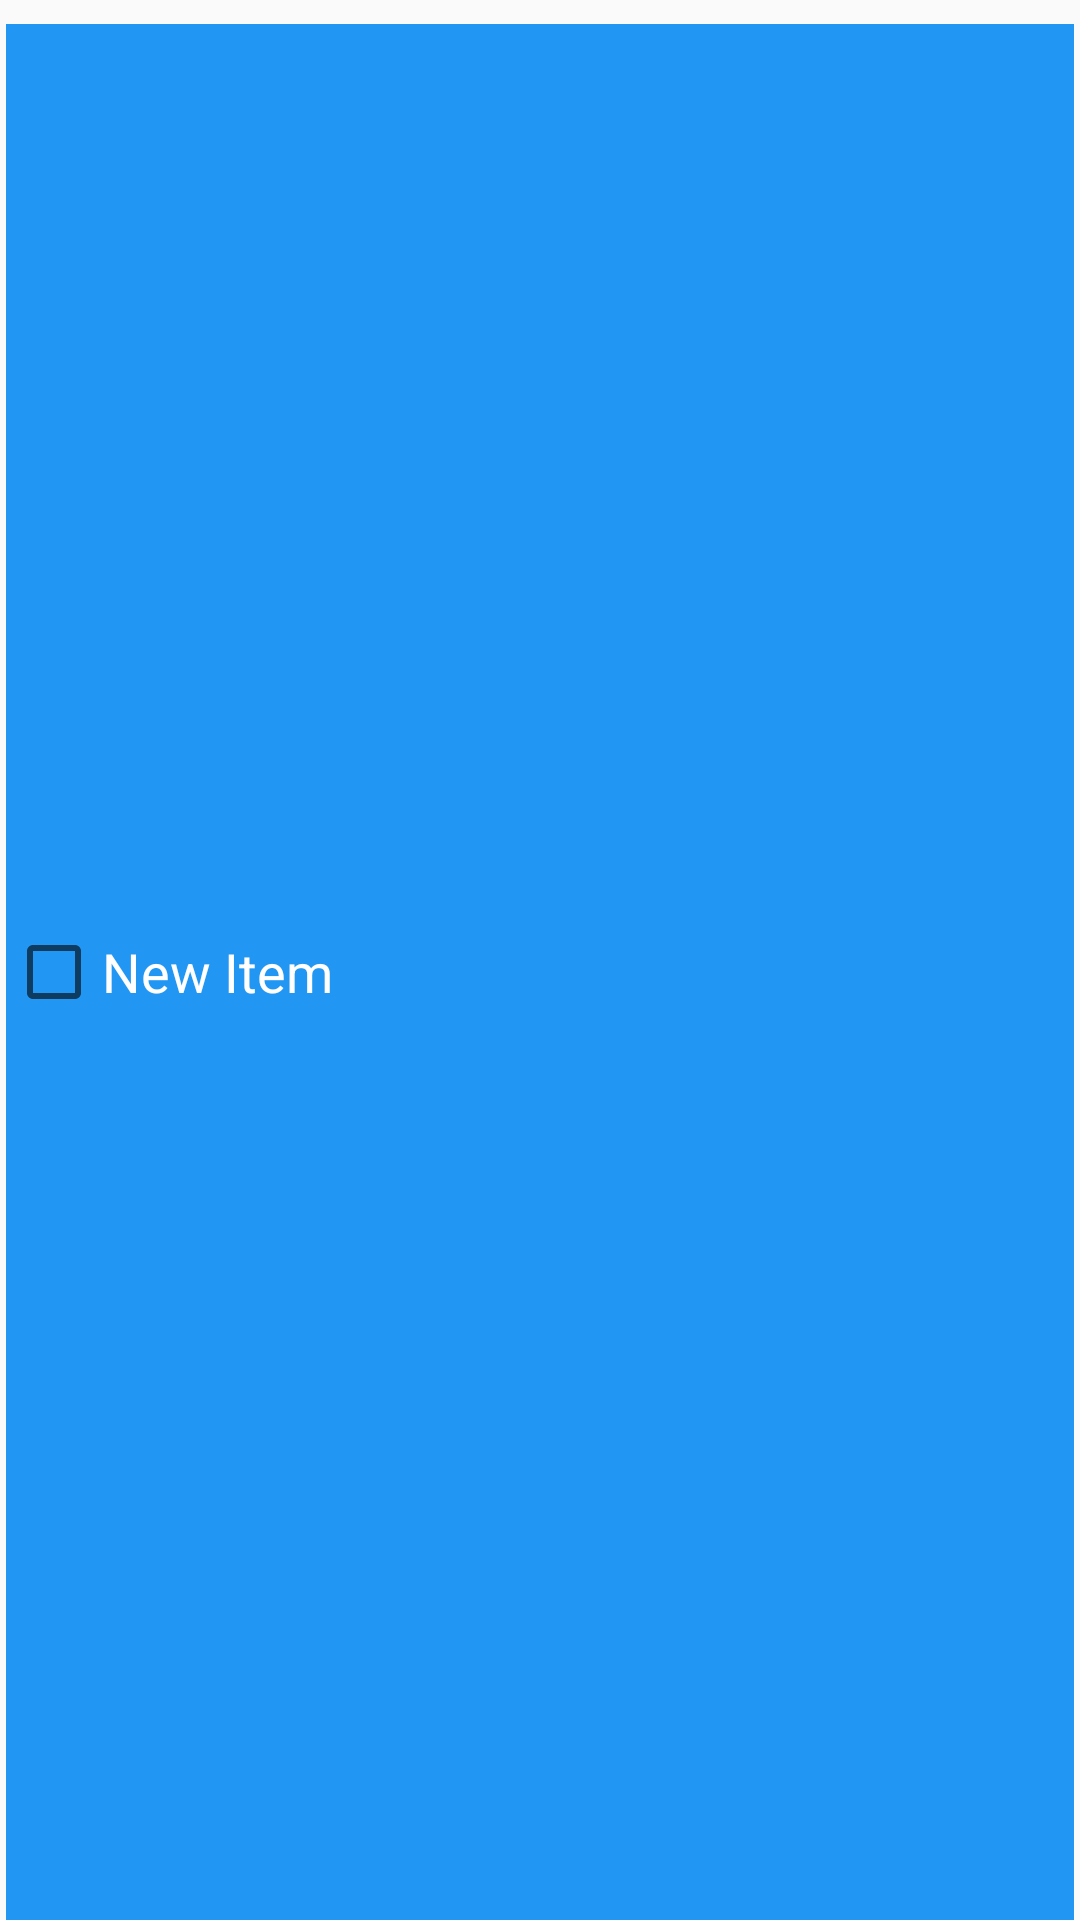

Here is an Android app screen rendered from its layout file. Give the layout XML and the strings, colors and styles it references.
<!-- AndroidManifest.xml: application theme AppTheme -->
<!-- res/layout/check_list_item.xml -->
<?xml version="1.0" encoding="utf-8"?>
<android.support.constraint.ConstraintLayout
    xmlns:android="http://schemas.android.com/apk/res/android"
    xmlns:app="http://schemas.android.com/apk/res-auto"
    xmlns:tools="http://schemas.android.com/tools"
    android:layout_width="match_parent"
    android:layout_height="match_parent">

    <CheckBox
        android:id="@+id/itemCheckBox"
        android:layout_width="match_parent"
        android:layout_height="match_parent"
        android:layout_marginStart="2dp"
        android:layout_marginLeft="2dp"
        android:layout_marginTop="8dp"
        android:layout_marginEnd="2dp"
        android:layout_marginRight="2dp"
        android:background="@color/checlListItemColor"
        android:focusable="false"
        android:text="@string/new_item"
        android:textColor="@android:color/background_light"
        android:textColorLink="@color/colorAccent"
        android:textSize="18sp"
        app:layout_constraintEnd_toEndOf="parent"
        app:layout_constraintHorizontal_bias="0.492"
        app:layout_constraintStart_toStartOf="parent"
        app:layout_constraintTop_toTopOf="parent" />
</android.support.constraint.ConstraintLayout>
<!-- resources referenced by this layout -->
<resources>
  <color name="checlListItemColor">#2196F3</color>
  <color name="colorAccent">#BBDEFB</color>
  <string name="new_item">New Item</string>
  <style name="AppTheme" parent="Theme.AppCompat.Light.NoActionBar">
          
          <item name="colorPrimary">@color/colorPrimary</item>
          <item name="colorPrimaryDark">@color/colorPrimaryDark</item>
          <item name="colorAccent">@color/colorAccent</item>
          <item name="android:itemBackground">@color/colorAccent</item>
      </style>
  <color name="colorPrimary">#1565C0</color>
  <color name="colorPrimaryDark">#0D47A1</color>
</resources>
